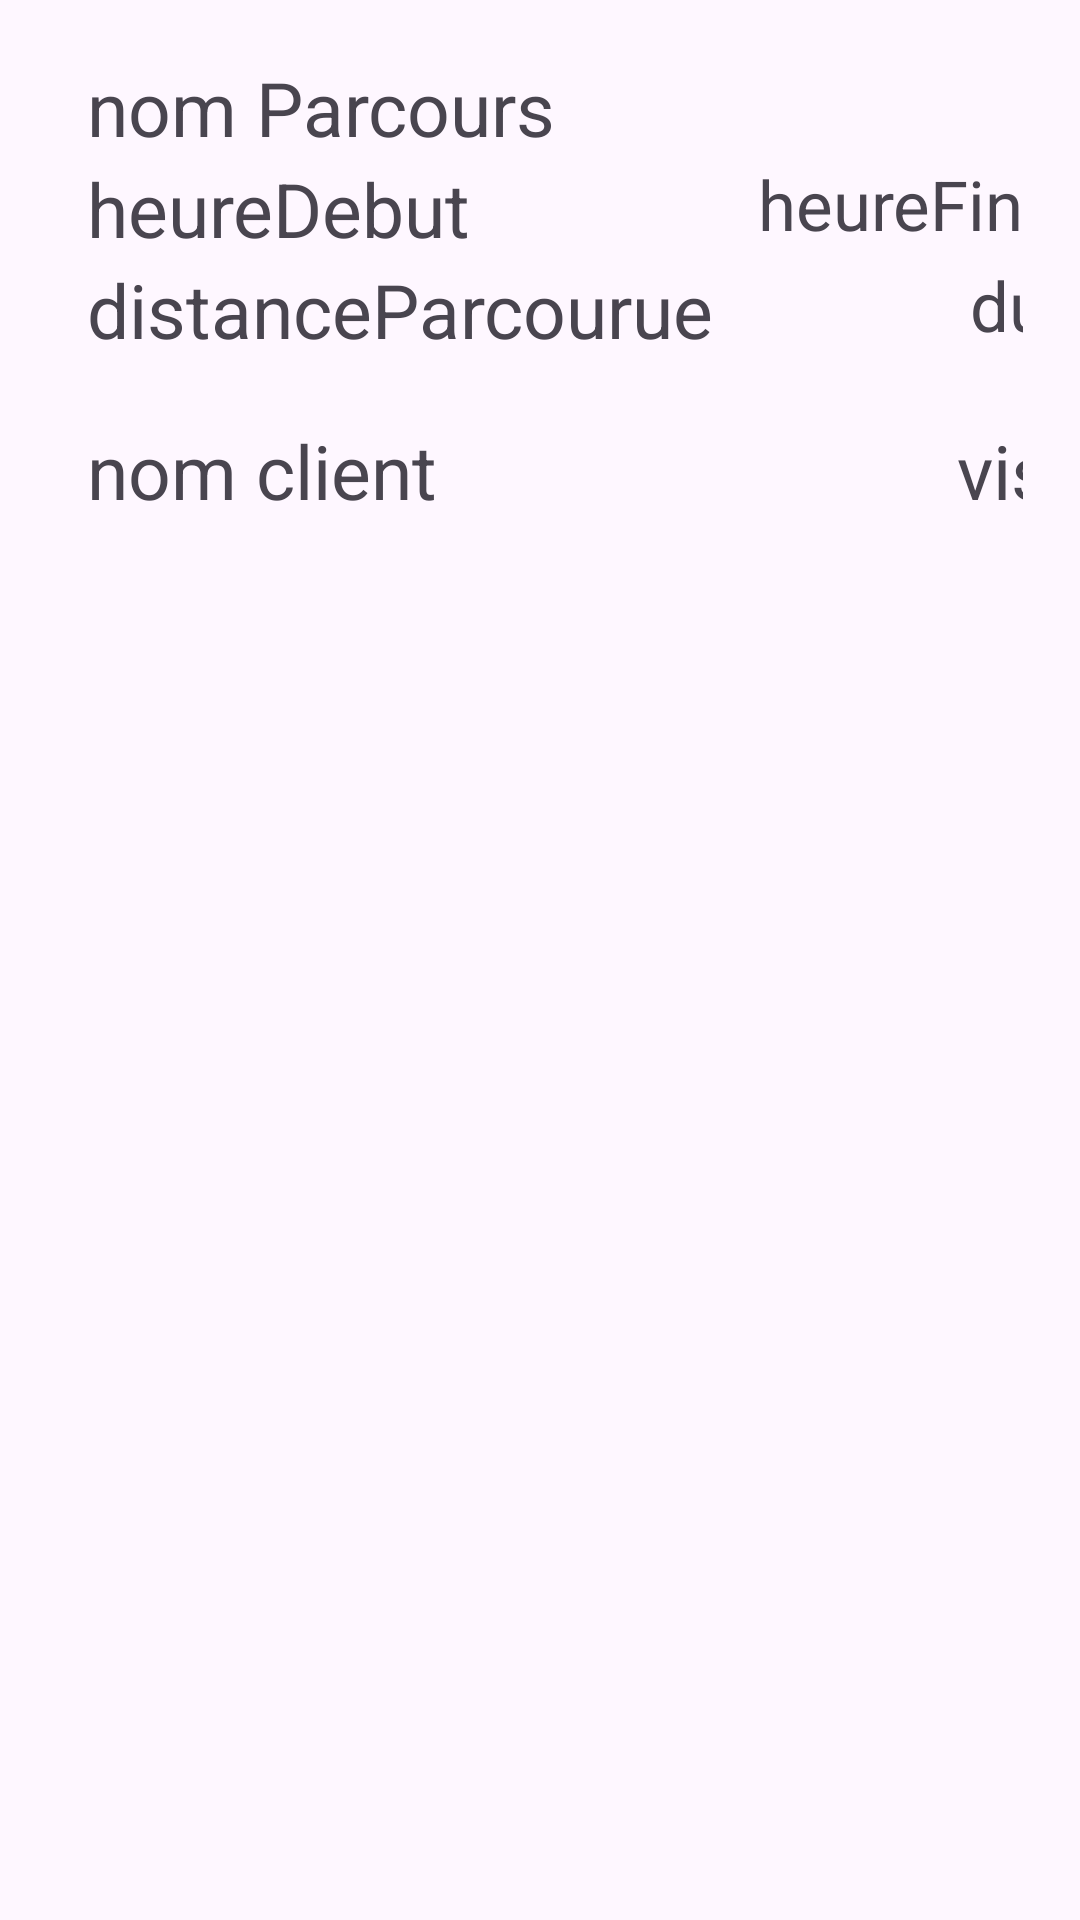

Android layout source for this screen:
<!-- AndroidManifest.xml: application theme Theme.TourneeCommercial -->
<!-- res/layout/testcourse.xml -->
<?xml version="1.0" encoding="utf-8"?>
<LinearLayout xmlns:android="http://schemas.android.com/apk/res/android"
    android:layout_width="match_parent"
    android:layout_height="match_parent"
    android:orientation="vertical"
    android:clickable="false"
    android:focusable="false"
    android:padding="3dp">
    <TableLayout
        android:gravity="top"
        android:stretchColumns="2"
        android:orientation="vertical"
        android:padding="@dimen/padding_searchable_spinner"
        android:layout_width="wrap_content"
        android:layout_height="wrap_content">

        <TableRow>

            <TextView
                android:id="@+id/course_name"
                android:textSize="25dp"
                android:layout_width="220dp"
                android:layout_height="wrap_content"
                android:layout_marginHorizontal="10dp"
                android:text="nom Parcours"></TextView>

            <TextView
                android:id="@+id/course_date"
                android:layout_width="137dp"
                android:layout_height="match_parent"
                android:gravity="end"
                android:text="date"
                android:textSize="23dp"></TextView>
        </TableRow>
        <TableRow>
            <TextView
                android:id="@+id/course_hBegin"
                android:layout_weight="10"
                android:textSize="25dp"
                android:layout_width="220dp"
                android:layout_height="wrap_content"
                android:layout_marginHorizontal="10dp"
                android:text="heureDebut"></TextView>

            <TextView
                android:id="@+id/course_hFin"
                android:layout_width="137dp"
                android:layout_height="match_parent"
                android:gravity="end"
                android:text="heureFin"
                android:textSize="23dp"></TextView>


        </TableRow>
        <TableRow>
            <TextView
                android:id="@+id/course_distance"
                android:textSize="25dp"
                android:layout_width="220dp"
                android:layout_height="wrap_content"
                android:layout_marginHorizontal="10dp"
                android:text="distanceParcourue"></TextView>

            <TextView
                android:id="@+id/course_duration"
                android:layout_width="137dp"
                android:layout_height="match_parent"
                android:gravity="end"
                android:text="durée heures"
                android:textSize="23dp"></TextView>


        </TableRow>
        <Space android:layout_margin="10dp"/>

        <TableRow
            android:layout_width="280dp"
            android:layout_height="wrap_content">

            <TextView
                android:textSize="25dp"
                android:layout_width="280dp"
                android:layout_height="wrap_content"
                android:layout_marginHorizontal="10dp"
                android:text="nom client"></TextView>

            <TextView
                android:textSize="25dp"
                android:layout_width="wrap_content"
                android:layout_height="wrap_content"
                android:text="visité ?"></TextView>

        </TableRow>


    </TableLayout>


    <ListView
        android:id="@+id/course_list_item_clients"
        android:layout_width="match_parent"
        android:layout_height="match_parent"

        ></ListView>
</LinearLayout>
<!-- resources referenced by this layout -->
<resources>
  <dimen name="padding_searchable_spinner">16dp</dimen>
  <style name="Theme.TourneeCommercial" parent="Base.Theme.TourneeCommercial" />
  <style name="Base.Theme.TourneeCommercial" parent="Theme.Material3.DayNight.NoActionBar">
          
          
      </style>
</resources>
